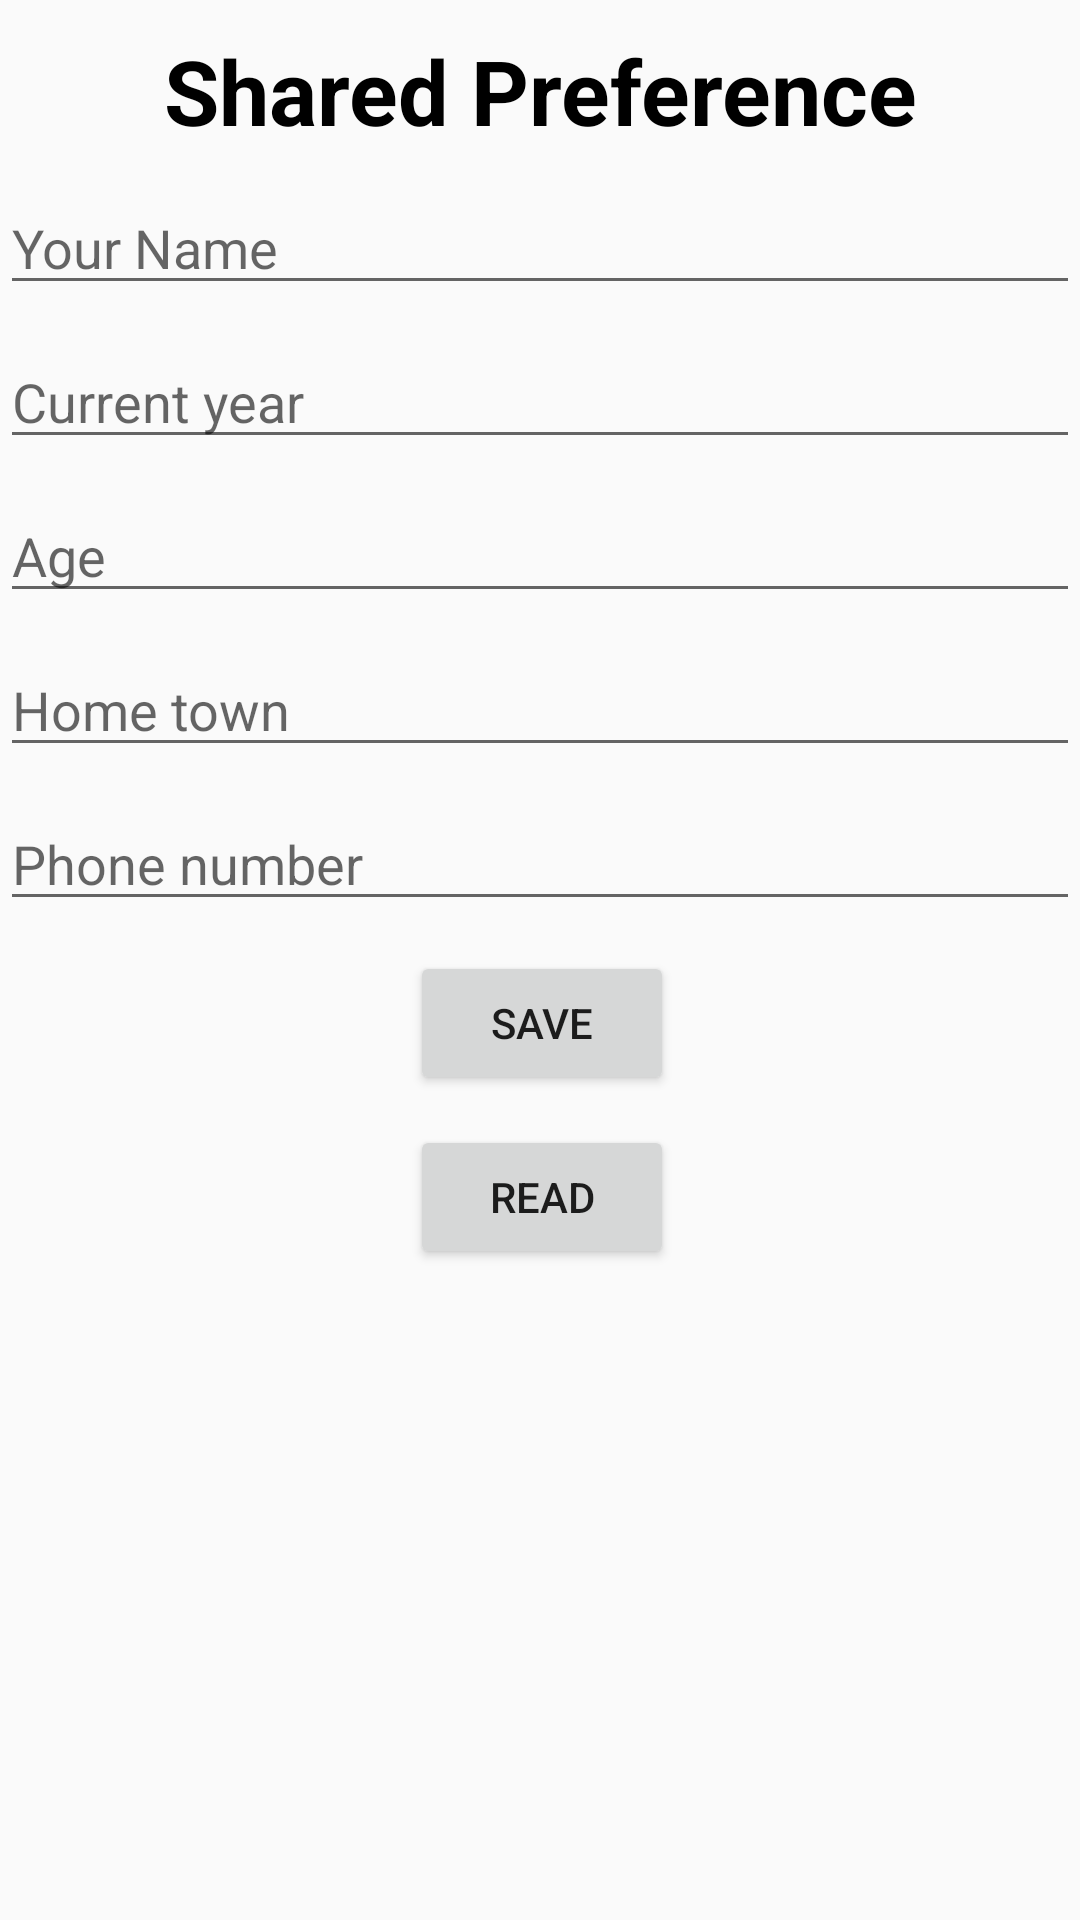

Android layout source for this screen:
<!-- AndroidManifest.xml: application theme AppTheme -->
<!-- res/layout/activity_shared_prefs.xml -->
<?xml version="1.0" encoding="utf-8"?>
<androidx.constraintlayout.widget.ConstraintLayout xmlns:android="http://schemas.android.com/apk/res/android"
    xmlns:app="http://schemas.android.com/apk/res-auto"
    xmlns:tools="http://schemas.android.com/tools"
    android:layout_width="match_parent"
    android:layout_height="match_parent"
    tools:context=".sharedprefs.SharedPrefsActivity">

    <TextView
        android:id="@+id/textView"
        android:layout_width="match_parent"
        android:layout_height="wrap_content"
        android:layout_marginTop="10dp"
        android:text="Shared Preference"
        android:textAlignment="center"
        android:textColor="#000000"
        android:textSize="30sp"
        android:textStyle="bold"
        app:layout_constraintEnd_toEndOf="parent"
        app:layout_constraintStart_toStartOf="parent"
        app:layout_constraintTop_toTopOf="parent" />

    <EditText
        android:id="@+id/editTextName"
        android:layout_width="match_parent"
        android:layout_height="wrap_content"
        android:layout_marginTop="10dp"
        android:ems="10"
        android:hint="Your Name"
        android:inputType="textPersonName"
        app:layout_constraintEnd_toEndOf="parent"
        app:layout_constraintStart_toStartOf="parent"
        app:layout_constraintTop_toBottomOf="@+id/textView" />

    <EditText
        android:id="@+id/editTextYear"
        android:layout_width="match_parent"
        android:layout_height="wrap_content"
        android:layout_marginTop="10dp"
        android:ems="10"
        android:hint="Current year"
        android:inputType="textPersonName"
        app:layout_constraintEnd_toEndOf="parent"
        app:layout_constraintStart_toStartOf="parent"
        app:layout_constraintTop_toBottomOf="@+id/editTextName" />

    <EditText
        android:id="@+id/editTextAge"
        android:layout_width="match_parent"
        android:layout_height="wrap_content"
        android:layout_marginTop="10dp"
        android:ems="10"
        android:hint="Age"
        android:inputType="textPersonName"
        app:layout_constraintEnd_toEndOf="parent"
        app:layout_constraintStart_toStartOf="parent"
        app:layout_constraintTop_toBottomOf="@+id/editTextYear" />

    <EditText
        android:id="@+id/editTextTown"
        android:layout_width="match_parent"
        android:layout_height="wrap_content"
        android:layout_marginTop="10dp"
        android:ems="10"
        android:hint="Home town"
        android:inputType="textPersonName"
        app:layout_constraintEnd_toEndOf="parent"
        app:layout_constraintStart_toStartOf="parent"
        app:layout_constraintTop_toBottomOf="@+id/editTextAge" />

    <EditText
        android:id="@+id/editTextPhone"
        android:layout_width="match_parent"
        android:layout_height="wrap_content"
        android:layout_marginTop="10dp"
        android:ems="10"
        android:hint="Phone number"
        android:inputType="textPersonName"
        app:layout_constraintEnd_toEndOf="parent"
        app:layout_constraintStart_toStartOf="parent"
        app:layout_constraintTop_toBottomOf="@+id/editTextTown" />

    <Button
        android:id="@+id/buttonSave"
        android:layout_width="wrap_content"
        android:layout_height="wrap_content"
        android:layout_marginStart="162dp"
        android:layout_marginTop="10dp"
        android:layout_marginEnd="161dp"
        android:text="Save"
        app:layout_constraintEnd_toEndOf="parent"
        app:layout_constraintStart_toStartOf="parent"
        app:layout_constraintTop_toBottomOf="@+id/editTextPhone" />

    <Button
        android:id="@+id/buttonRead"
        android:layout_width="wrap_content"
        android:layout_height="wrap_content"
        android:layout_marginStart="162dp"
        android:layout_marginTop="10dp"
        android:layout_marginEnd="161dp"
        android:text="Read"
        app:layout_constraintEnd_toEndOf="parent"
        app:layout_constraintStart_toStartOf="parent"
        app:layout_constraintTop_toBottomOf="@+id/buttonSave" />

    <TextView
        android:id="@+id/textViewDisplay"
        android:layout_width="match_parent"
        android:layout_height="wrap_content"
        android:layout_marginTop="5dp"
        app:layout_constraintEnd_toEndOf="parent"
        app:layout_constraintStart_toStartOf="parent"
        app:layout_constraintTop_toBottomOf="@+id/buttonRead" />
</androidx.constraintlayout.widget.ConstraintLayout>
<!-- resources referenced by this layout -->
<resources>
  <style name="AppTheme" parent="Theme.AppCompat.DayNight">
          
          <item name="colorPrimary">@color/colorPrimary</item>
          <item name="colorPrimaryDark">@color/colorPrimaryDark</item>
          <item name="colorAccent">@color/colorAccent</item>
      </style>
  <color name="colorPrimary">#ff9100</color>
  <color name="colorPrimaryDark">#e68200</color>
  <color name="colorAccent">#D81B60</color>
</resources>
